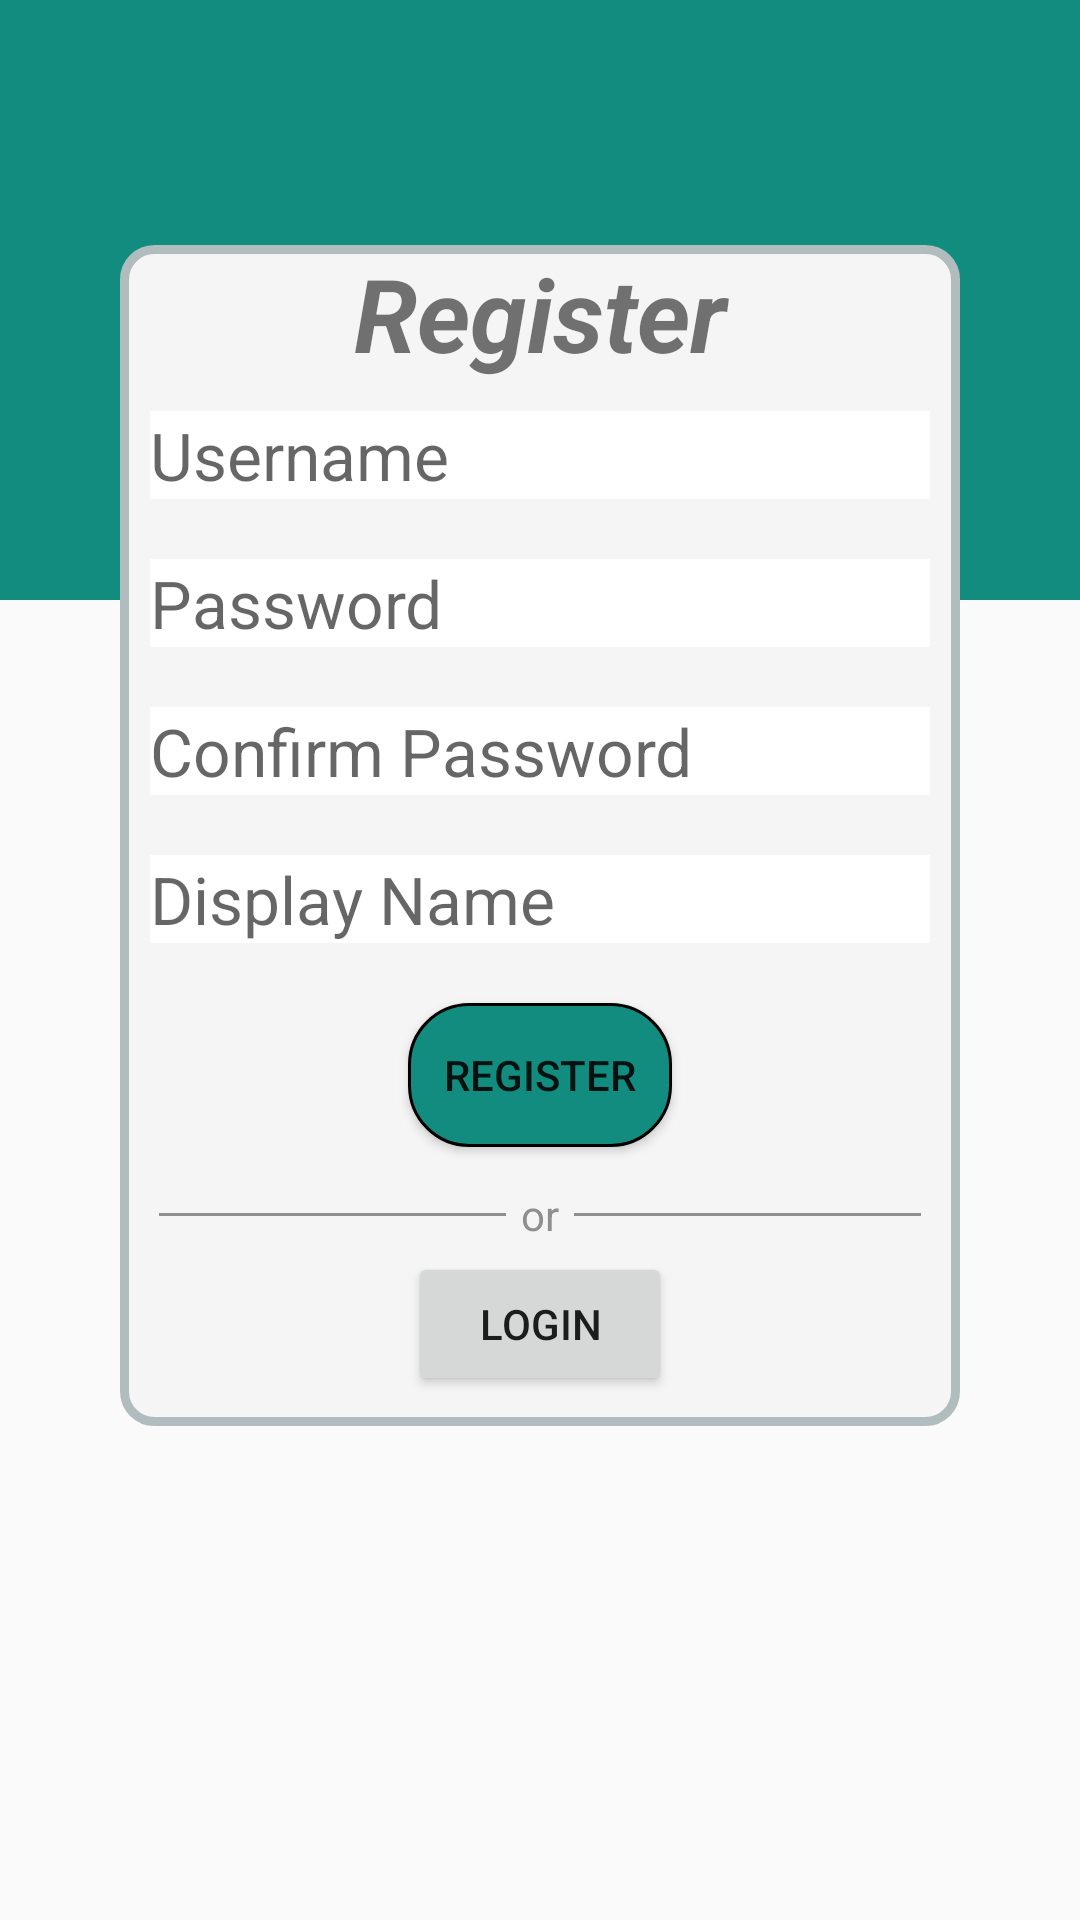

Reconstruct the res/layout file that produces this screen, plus the resources it refers to.
<!-- AndroidManifest.xml: application theme Theme.AndroidClient -->
<!-- res/layout/activity_register.xml -->
<?xml version="1.0" encoding="utf-8"?>
<android.support.constraint.ConstraintLayout xmlns:android="http://schemas.android.com/apk/res/android"
    xmlns:app="http://schemas.android.com/apk/res-auto"
    xmlns:tools="http://schemas.android.com/tools"
    android:layout_width="match_parent"
    android:layout_height="match_parent"
    android:background="@drawable/background_image_all"
    tools:context=".MainActivity">


    <LinearLayout
        android:id="@+id/linearLayout"
        android:layout_width="match_parent"
        android:layout_height="200dp"
        android:background="@color/main_color"
        android:orientation="vertical"
        app:layout_constraintEnd_toEndOf="parent"
        app:layout_constraintTop_toTopOf="parent" />


    <LinearLayout
        android:id="@+id/linearLayout2"
        android:layout_width="match_parent"
        android:layout_height="wrap_content"
        android:layout_margin="40dp"
        android:background="@drawable/layout_bg_round"
        android:orientation="vertical"
        app:layout_constraintBottom_toBottomOf="parent"
        app:layout_constraintEnd_toEndOf="parent"
        app:layout_constraintStart_toStartOf="parent"
        app:layout_constraintTop_toTopOf="@+id/linearLayout"
        app:layout_constraintVertical_bias="0.25">


        <TextView
            android:id="@+id/textView3"
            android:layout_width="match_parent"
            android:layout_height="wrap_content"
            android:layout_gravity="center"
            android:gravity="center_horizontal"
            android:text="@string/register"
            android:textSize="34sp"
            android:textStyle="bold|italic" />

        <EditText
            android:id="@+id/editTextUserName"
            android:layout_width="match_parent"
            android:layout_height="wrap_content"
            android:background="@color/white"
            android:layout_margin="10dp"
            android:ems="10"
            android:hint="@string/username"
            android:autofillHints="@string/username"
            android:textSize="22sp"
            android:inputType="textPersonName" />

        <EditText
            android:id="@+id/editTextPassword1"
            android:layout_width="match_parent"
            android:layout_height="wrap_content"
            android:layout_margin="10dp"
            android:background="@color/white"
            android:hint="@string/password"
            android:autofillHints="@string/password"
            android:textSize="22sp"
            android:inputType="textPassword" />
        <EditText
            android:id="@+id/editTextPassword2"
            android:layout_width="match_parent"
            android:layout_height="wrap_content"
            android:layout_margin="10dp"
            android:background="@color/white"
            android:hint="@string/confirm_password"
            android:autofillHints="@string/confirm_password"
            android:textSize="22sp"
            android:inputType="textPassword" />

        <EditText
            android:id="@+id/editTextDisplayName"
            android:layout_width="match_parent"
            android:layout_height="wrap_content"
            android:background="@color/white"
            android:layout_margin="10dp"
            android:ems="10"
            android:hint="@string/display_name"
            android:autofillHints="@string/display_name"
            android:textSize="22sp"
            android:inputType="textPersonName" />



        <Button
            android:id="@+id/button2"
            android:layout_width="wrap_content"
            android:layout_height="wrap_content"
            android:layout_gravity="center"
            android:layout_margin="10dp"
            android:background="@drawable/round_button_main_color"
            android:text="@string/register"
            />


        <RelativeLayout
            android:layout_width="match_parent"
            android:layout_height="wrap_content"
            android:layout_margin="3dp">

            <TextView
                android:id="@+id/divider"
                android:layout_width="wrap_content"
                android:layout_height="wrap_content"
                android:layout_centerInParent="true"
                android:layout_marginLeft="5dp"
                android:layout_marginRight="5dp"
                android:text="@string/or"
                android:textColor="#8F8F8F"/>
            <View
                android:layout_width="match_parent"
                android:layout_height="1dp"
                android:layout_centerVertical="true"
                android:layout_marginStart="10dp"
                android:layout_toStartOf="@id/divider"
                android:background="#8F8F8F" />
            <View
                android:layout_width="match_parent"
                android:layout_height="1dp"
                android:layout_centerVertical="true"
                android:layout_marginEnd="10dp"
                android:layout_toEndOf="@id/divider"
                android:background="#8F8F8F" />

        </RelativeLayout>

        <Button

            android:id="@+id/buttonMoveToLogin"
            android:layout_width="wrap_content"
            android:layout_height="wrap_content"
            android:layout_gravity="center"
            android:layout_marginBottom="10dp"
            android:text="@string/login" />

    </LinearLayout>

    <ImageView
        android:id="@+id/imageView4"
        android:layout_width="134dp"
        android:layout_height="95dp"
        app:layout_constraintBottom_toTopOf="@+id/linearLayout2"
        app:layout_constraintEnd_toEndOf="parent"
        app:layout_constraintStart_toStartOf="@+id/linearLayout"
        app:layout_constraintTop_toTopOf="@+id/linearLayout"
        app:srcCompat="@drawable/logo_image"
        android:contentDescription="@string/logo_image"/>


</android.support.constraint.ConstraintLayout>
<!-- resources referenced by this layout -->
<resources>
  <color name="main_color">#128c7e</color>
  <color name="white">#FFFFFFFF</color>
  <!-- drawable layout_bg_round (drawable) -->
  <?xml version="1.0" encoding="UTF-8"?>
  <shape xmlns:android="http://schemas.android.com/apk/res/android">
      <solid android:color="@color/form_background"/>
      <stroke android:width="3dp" android:color="#B1BCBE" />
      <corners android:radius="10dp"/>
      <padding android:left="0dp" android:top="0dp" android:right="0dp" android:bottom="0dp" />
  </shape>
  <!-- drawable round_button_main_color (drawable) -->
  <?xml version="1.0" encoding="utf-8"?>
  <shape xmlns:android="http://schemas.android.com/apk/res/android"
      android:shape="rectangle">
      <solid android:color="@color/main_color" />
      <stroke
          android:color="@color/black"
          android:width="1dp" />
      <corners android:radius="20dp" />
  </shape>
  <string name="confirm_password">Confirm Password</string>
  <string name="display_name">Display Name</string>
  <string name="login">Login</string>
  <string name="logo_image">logo_image</string>
  <string name="or">or</string>
  <string name="password">Password</string>
  <string name="register">Register</string>
  <string name="username">Username</string>
  <style name="Theme.AndroidClient" parent="Theme.AppCompat.DayNight.NoActionBar">
          
          <item name="colorPrimary">@color/main_color</item>
          <item name="colorPrimaryDark">@color/main_color</item>
          <item name="colorAccent">@color/teal_200</item>
          <item name="android:statusBarColor">@color/main_color</item>
          
      </style>
  <color name="form_background">#f5f5f5</color>
  <color name="black">#FF000000</color>
  <color name="teal_200">#FF03DAC5</color>
</resources>
